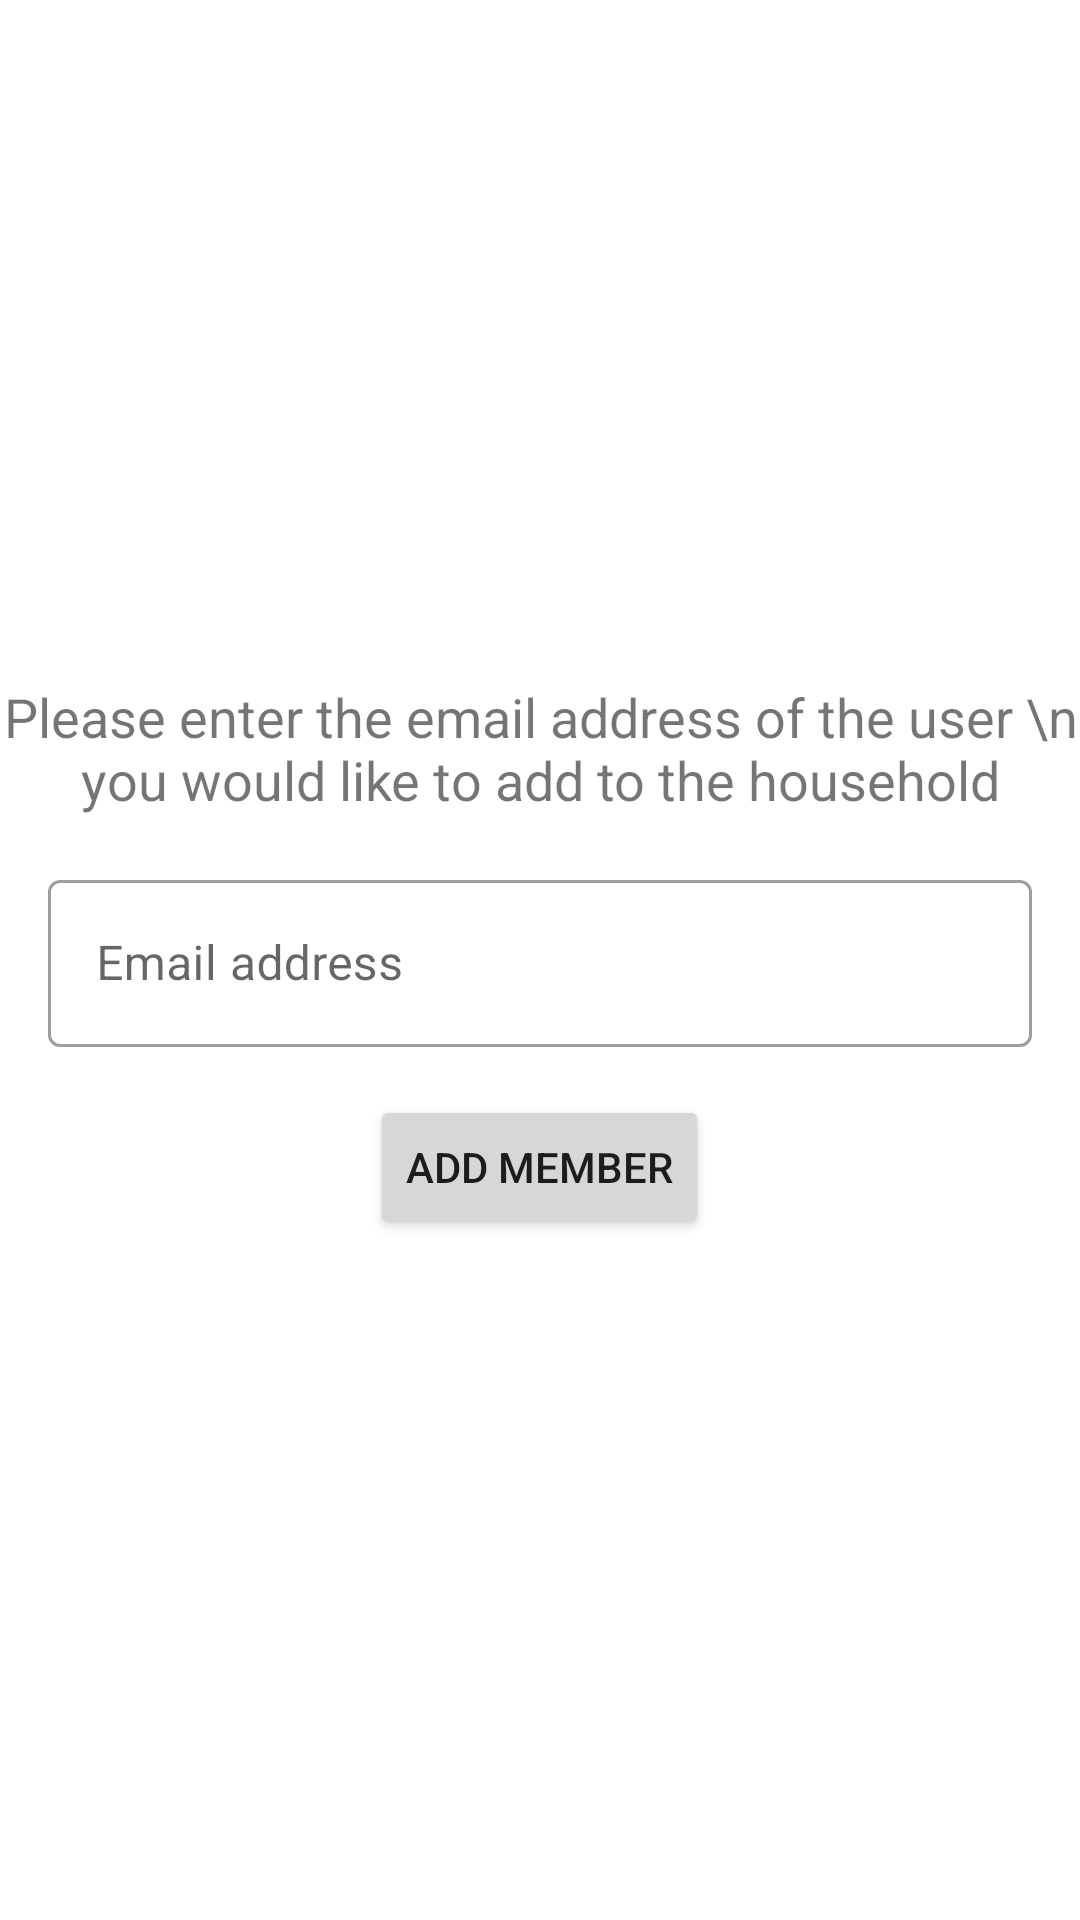

The Android layout XML behind this screen, and the referenced resources:
<!-- AndroidManifest.xml: application theme Theme.PetPal -->
<!-- res/layout/fragment_add_member.xml -->
<?xml version="1.0" encoding="utf-8"?>
<LinearLayout xmlns:android="http://schemas.android.com/apk/res/android"
    xmlns:tools="http://schemas.android.com/tools"
    android:layout_width="match_parent"
    android:layout_height="match_parent"
    android:gravity="center"
    android:orientation="vertical"
    tools:context=".ui.dashboard.pages.managehousehold.AddMember">

    <TextView
        android:layout_width="wrap_content"
        android:layout_height="wrap_content"
        android:textAlignment="center"
        android:layout_marginBottom="16dp"
        android:textSize="18sp"
        android:text="Please enter the email address of the user \n you would like to add to the household" />

    <com.google.android.material.textfield.TextInputLayout
        android:id="@+id/new_member_email_field"
        android:layout_width="match_parent"
        android:layout_height="wrap_content"
        android:layout_marginLeft="16dp"
        android:layout_marginRight="16dp"
        android:hint="Email address"
        style="@style/Widget.MaterialComponents.TextInputLayout.OutlinedBox">

        <com.google.android.material.textfield.TextInputEditText
            android:layout_width="match_parent"
            android:layout_height="wrap_content" />

    </com.google.android.material.textfield.TextInputLayout>

    <Button
        android:id="@+id/add_member_request_button"
        android:layout_width="wrap_content"
        android:layout_height="wrap_content"
        android:layout_marginTop="16dp"
        android:text="Add member"/>

</LinearLayout>
<!-- resources referenced by this layout -->
<resources>
  <style name="Theme.PetPal" parent="Theme.MaterialComponents.DayNight.NoActionBar">
          
          <item name="colorPrimary">@color/blue_700</item>
          <item name="colorPrimaryVariant">@color/blue_900</item>
          <item name="colorOnPrimary">@color/white</item>
          
          <item name="colorSecondary">@color/blue_500</item>
          <item name="colorSecondaryVariant">@color/black</item>
          <item name="colorOnSecondary">@color/black</item>
          
          <item name="android:statusBarColor" tools:targetApi="l">?attr/colorSecondary</item>
          
          <item name="android:windowNoTitle">true</item>
          <item name="windowActionBar">false</item>
  
          <item name="android:colorAccent">@color/black</item>
      </style>
  <color name="blue_700">#FF0073FF</color>
  <color name="blue_900">#FF0096FF</color>
  <color name="white">#FFFFFFFF</color>
  <color name="blue_500">#FF253CCD</color>
  <color name="black">#FF000000</color>
</resources>
